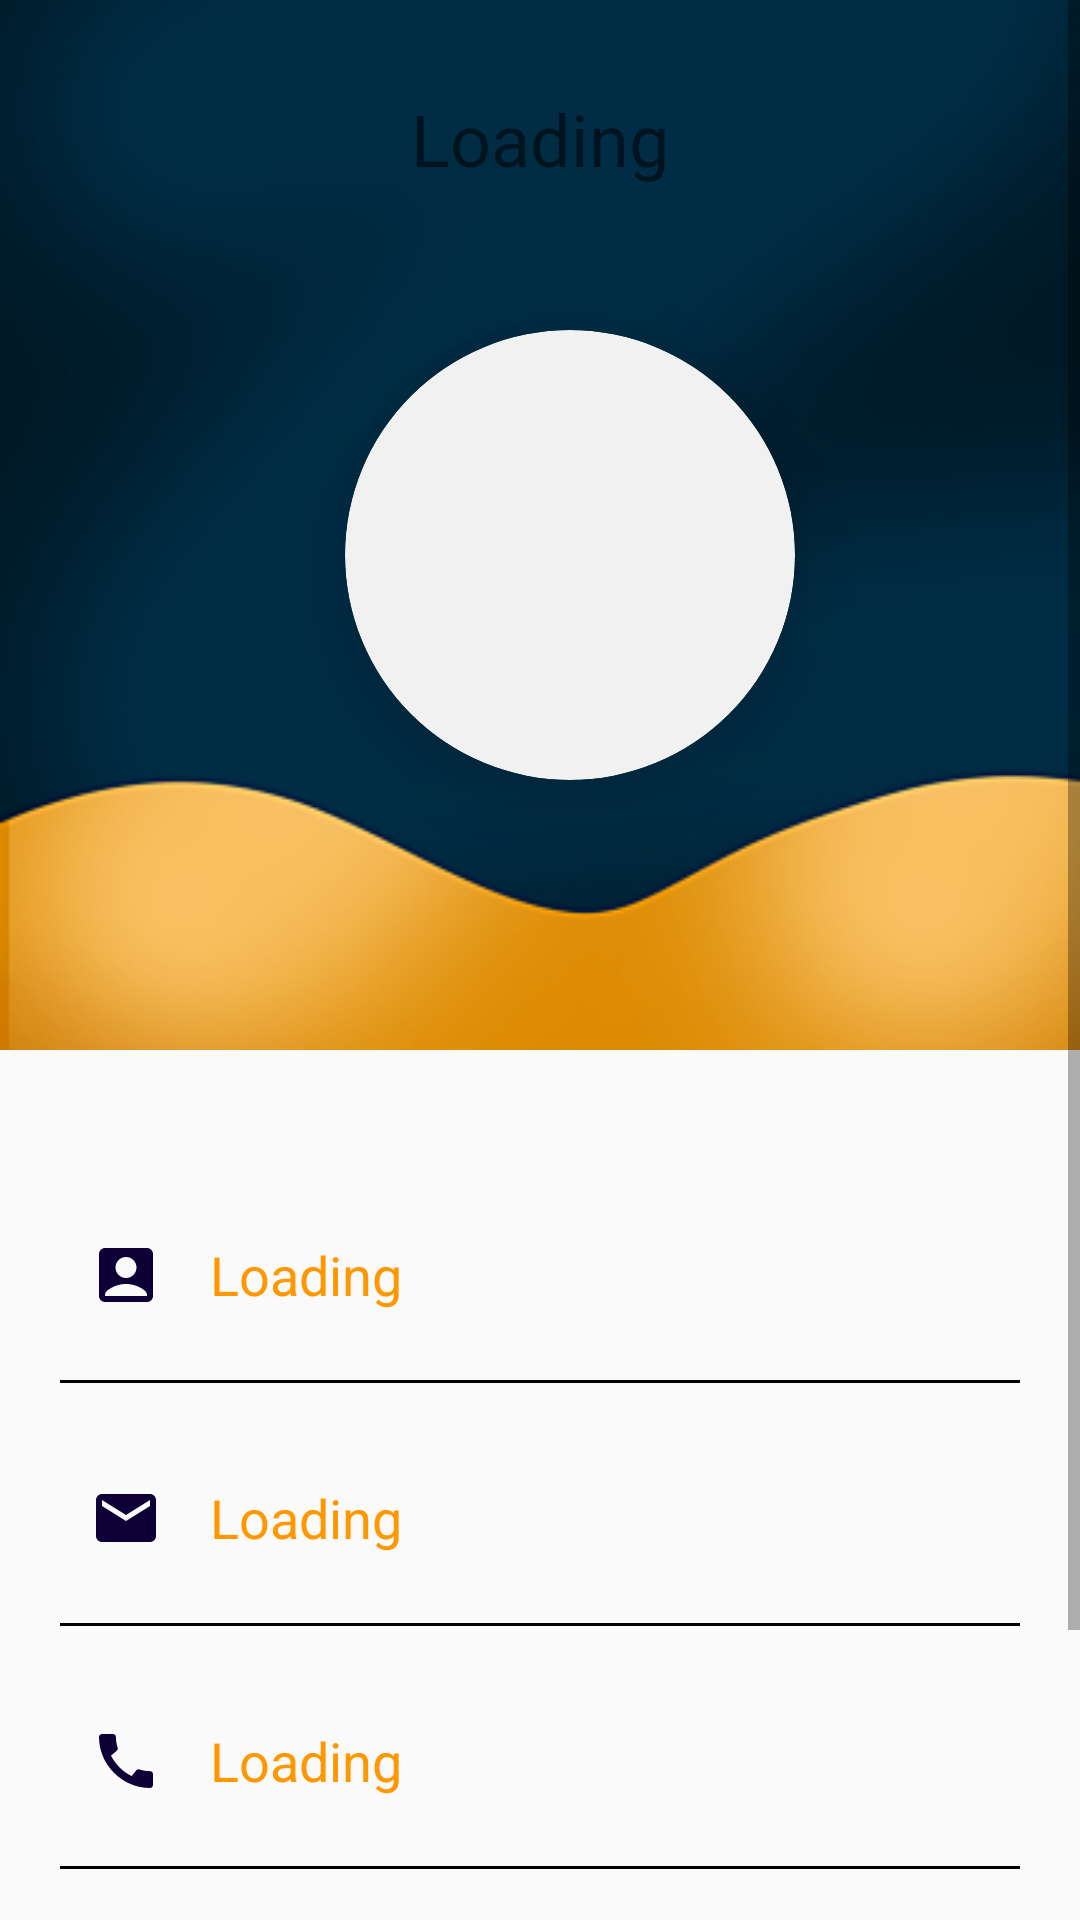

Layout XML and referenced resources for this Android screen:
<!-- AndroidManifest.xml: application theme Theme.Wages -->
<!-- res/layout/fragment_customer_profile.xml -->
<?xml version="1.0" encoding="utf-8"?>
<androidx.constraintlayout.widget.ConstraintLayout xmlns:android="http://schemas.android.com/apk/res/android"
    xmlns:tools="http://schemas.android.com/tools"
    android:layout_width="match_parent"
    android:layout_height="match_parent"
    xmlns:app="http://schemas.android.com/apk/res-auto"
    tools:context=".CustomerFragments.CustomerProfileFragment">

    <com.github.ybq.android.spinkit.SpinKitView
        android:id="@+id/progress_bar_profile"
        style="@style/SpinKitView.Large.Wave"
        android:layout_width="wrap_content"
        android:layout_height="wrap_content"
        android:layout_gravity="center"
        android:visibility="invisible"
        app:SpinKit_Color="@color/black"
        app:layout_constraintBottom_toBottomOf="parent"
        app:layout_constraintEnd_toEndOf="parent"
        app:layout_constraintStart_toStartOf="parent"
        app:layout_constraintTop_toTopOf="parent"/>

    <ScrollView
        android:layout_width="match_parent"
        android:layout_height="match_parent"
        app:layout_constraintBottom_toBottomOf="parent"
        app:layout_constraintEnd_toEndOf="parent"
        app:layout_constraintStart_toStartOf="parent"
        app:layout_constraintTop_toTopOf="parent">

        <androidx.constraintlayout.widget.ConstraintLayout
            android:layout_width="match_parent"
            android:layout_height="wrap_content">

            <LinearLayout
                android:id="@+id/linearLayout"
                android:layout_width="match_parent"
                android:layout_height="350dp"
                android:orientation="horizontal"
                android:background="@drawable/profile_background"
                app:layout_constraintBottom_toBottomOf="parent"
                app:layout_constraintEnd_toEndOf="parent"
                app:layout_constraintStart_toStartOf="parent"
                app:layout_constraintTop_toTopOf="parent"
                app:layout_constraintVertical_bias="0.0">

                <TextView
                    android:id="@+id/profile_full_name_c"
                    android:layout_width="match_parent"
                    android:layout_height="wrap_content"
                    android:text="@string/loading"
                    android:layout_marginTop="20dp"
                    android:textColor="@color/browser_actions_bg_grey"
                    android:textSize="24sp"
                    android:gravity="center"
                    android:padding="10dp" />


            </LinearLayout>

            <androidx.cardview.widget.CardView
                android:id="@+id/cardView"
                android:layout_width="150dp"
                android:layout_height="150dp"
                android:layout_gravity="center"
                android:layout_marginStart="20dp"
                android:layout_marginTop="110dp"
                android:foregroundGravity="center"
                app:cardBackgroundColor="#f1f1f1"
                app:cardCornerRadius="160dp"
                app:cardElevation="16dp"
                app:layout_constraintBottom_toBottomOf="@+id/linearLayout"
                app:layout_constraintEnd_toEndOf="@+id/linearLayout"
                app:layout_constraintStart_toStartOf="@+id/linearLayout"
                app:layout_constraintTop_toTopOf="@+id/linearLayout"
                app:layout_constraintVertical_bias="0.0">

                <ImageView
                    android:id="@+id/profile_image_c"
                    android:layout_width="match_parent"
                    android:layout_height="match_parent"
                    android:src="@drawable/profile"
                    tools:ignore="ContentDescription" />
            </androidx.cardview.widget.CardView>


            <LinearLayout
                android:layout_width="match_parent"
                android:layout_height="wrap_content"
                android:orientation="vertical"
                android:padding="20dp"
                android:layout_marginTop="120dp"
                app:layout_constraintBottom_toBottomOf="parent"
                app:layout_constraintEnd_toEndOf="parent"
                app:layout_constraintStart_toStartOf="parent"
                app:layout_constraintTop_toBottomOf="@+id/cardView">

                <LinearLayout
                    android:layout_width="match_parent"
                    android:layout_height="wrap_content"
                    android:padding="10dp"
                    android:gravity="center_vertical"
                    android:orientation="horizontal">

                    <TextView
                        android:layout_width="30dp"
                        android:layout_height="30dp"
                        android:layout_marginEnd="10dp"
                        app:drawableStartCompat="@drawable/p_account" />
                    <TextView
                        android:id="@+id/profile_username_c"
                        android:layout_width="wrap_content"
                        android:layout_height="wrap_content"
                        android:textSize="18sp"
                        android:text="@string/loading"
                        android:textColor="#FF9800"/>

                </LinearLayout>

                <View
                    android:layout_width="match_parent"
                    android:layout_height="1dp"
                    android:layout_marginTop="10dp"
                    android:background="@color/black"/>

                <LinearLayout
                    android:layout_width="match_parent"
                    android:layout_height="wrap_content"
                    android:padding="10dp"
                    android:layout_marginTop="20dp"
                    android:gravity="center_vertical"
                    android:orientation="horizontal">

                    <TextView
                        android:layout_width="30dp"
                        android:layout_height="30dp"
                        android:layout_marginEnd="10dp"
                        app:drawableStartCompat="@drawable/p_email" />
                    <TextView
                        android:id="@+id/profile_email_c"
                        android:layout_width="wrap_content"
                        android:layout_height="wrap_content"
                        android:textSize="18sp"
                        android:text="@string/loading"
                        android:textColor="#FF9800"/>

                </LinearLayout>

                <View
                    android:layout_width="match_parent"
                    android:layout_height="1dp"
                    android:layout_marginTop="10dp"
                    android:background="@color/black"/>

                <LinearLayout
                    android:layout_width="match_parent"
                    android:layout_height="wrap_content"
                    android:padding="10dp"
                    android:layout_marginTop="20dp"
                    android:gravity="center_vertical"
                    android:orientation="horizontal">

                    <TextView
                        android:layout_width="30dp"
                        android:layout_height="30dp"
                        android:layout_marginEnd="10dp"
                        app:drawableStartCompat="@drawable/p_phone" />
                    <TextView
                        android:id="@+id/profile_phone_no_c"
                        android:layout_width="wrap_content"
                        android:layout_height="wrap_content"
                        android:textSize="18sp"
                        android:text="@string/loading"
                        android:textColor="#FF9800"/>

                </LinearLayout>

                <View
                    android:layout_width="match_parent"
                    android:layout_height="1dp"
                    android:layout_marginTop="10dp"
                    android:background="@color/black"/>

                <LinearLayout
                    android:layout_width="match_parent"
                    android:layout_height="wrap_content"
                    android:padding="10dp"
                    android:layout_marginTop="20dp"
                    android:gravity="center_vertical"
                    android:orientation="horizontal">

                    <TextView
                        android:layout_width="30dp"
                        android:layout_height="30dp"
                        android:layout_marginEnd="10dp"
                        app:drawableStartCompat="@drawable/p_location" />
                    <TextView
                        android:id="@+id/profile_city_c"
                        android:layout_width="wrap_content"
                        android:layout_height="wrap_content"
                        android:textSize="18sp"
                        android:text="@string/loading"
                        android:textColor="#FF9800"/>

                </LinearLayout>

                <View
                    android:layout_width="match_parent"
                    android:layout_height="1dp"
                    android:layout_marginTop="10dp"
                    android:layout_marginBottom="30dp"
                    android:background="@color/black"/>

            </LinearLayout>



        </androidx.constraintlayout.widget.ConstraintLayout>

    </ScrollView>

</androidx.constraintlayout.widget.ConstraintLayout>
<!-- resources referenced by this layout -->
<resources>
  <color name="black">#FF000000</color>
  <!-- drawable p_account (drawable) -->
  <vector android:height="24dp" android:tint="#0E0037"
      android:viewportHeight="24" android:viewportWidth="24"
      android:width="24dp" xmlns:android="http://schemas.android.com/apk/res/android">
      <path android:fillColor="@android:color/white" android:pathData="M19,3H5C3.9,3 3,3.9 3,5v14c0,1.1 0.9,2 2,2h14c1.1,0 2,-0.9 2,-2V5C21,3.9 20.1,3 19,3zM12,6c1.93,0 3.5,1.57 3.5,3.5c0,1.93 -1.57,3.5 -3.5,3.5s-3.5,-1.57 -3.5,-3.5C8.5,7.57 10.07,6 12,6zM19,19H5v-0.23c0,-0.62 0.28,-1.2 0.76,-1.58C7.47,15.82 9.64,15 12,15s4.53,0.82 6.24,2.19c0.48,0.38 0.76,0.97 0.76,1.58V19z"/>
  </vector>
  <!-- drawable p_email (drawable) -->
  <vector android:height="24dp" android:tint="#0E0037"
      android:viewportHeight="24" android:viewportWidth="24"
      android:width="24dp" xmlns:android="http://schemas.android.com/apk/res/android">
      <path android:fillColor="@android:color/white" android:pathData="M20,4L4,4c-1.1,0 -1.99,0.9 -1.99,2L2,18c0,1.1 0.9,2 2,2h16c1.1,0 2,-0.9 2,-2L22,6c0,-1.1 -0.9,-2 -2,-2zM20,8l-8,5 -8,-5L4,6l8,5 8,-5v2z"/>
  </vector>
  <!-- drawable p_location (drawable) -->
  <vector android:height="24dp" android:tint="#0E0037"
      android:viewportHeight="24" android:viewportWidth="24"
      android:width="24dp" xmlns:android="http://schemas.android.com/apk/res/android">
      <path android:fillColor="@android:color/white" android:pathData="M12,2C8.13,2 5,5.13 5,9c0,5.25 7,13 7,13s7,-7.75 7,-13c0,-3.87 -3.13,-7 -7,-7zM12,11.5c-1.38,0 -2.5,-1.12 -2.5,-2.5s1.12,-2.5 2.5,-2.5 2.5,1.12 2.5,2.5 -1.12,2.5 -2.5,2.5z"/>
  </vector>
  <!-- drawable p_phone (drawable) -->
  <vector android:height="24dp" android:tint="#0E0037"
      android:viewportHeight="24" android:viewportWidth="24"
      android:width="24dp" xmlns:android="http://schemas.android.com/apk/res/android">
      <path android:fillColor="@android:color/white" android:pathData="M20.01,15.38c-1.23,0 -2.42,-0.2 -3.53,-0.56 -0.35,-0.12 -0.74,-0.03 -1.01,0.24l-1.57,1.97c-2.83,-1.35 -5.48,-3.9 -6.89,-6.83l1.95,-1.66c0.27,-0.28 0.35,-0.67 0.24,-1.02 -0.37,-1.11 -0.56,-2.3 -0.56,-3.53 0,-0.54 -0.45,-0.99 -0.99,-0.99H4.19C3.65,3 3,3.24 3,3.99 3,13.28 10.73,21 20.01,21c0.71,0 0.99,-0.63 0.99,-1.18v-3.45c0,-0.54 -0.45,-0.99 -0.99,-0.99z"/>
  </vector>
  <!-- drawable profile_background: jpg bitmap (drawable, 36746 bytes) -->
  <string name="loading">Loading</string>
  <style name="Theme.Wages" parent="Theme.MaterialComponents.DayNight.DarkActionBar.Bridge">
          
          <item name="colorPrimary">#18253C</item>
          <item name="colorPrimaryVariant">@color/purple_700</item>
          <item name="colorOnPrimary">@color/white</item>
          
          <item name="colorSecondary">@color/teal_200</item>
          <item name="colorSecondaryVariant">@color/teal_700</item>
          <item name="colorOnSecondary">@color/black</item>
          
          <item name="android:statusBarColor">?attr/colorPrimaryVariant</item>
          
      </style>
  <color name="purple_700">#FF3700B3</color>
  <color name="white">#FFFFFFFF</color>
  <color name="teal_200">#FF03DAC5</color>
  <color name="teal_700">#FF018786</color>
</resources>
